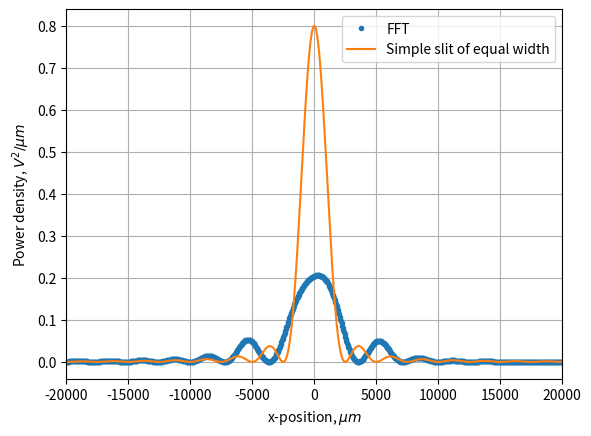

Write Python code to recreate this figure.
#program for task 2 by sdat2 drawing on
# http://kmdouglass.github.io/posts/approximating-diffraction-patterns-of-rectangular-apertures-with-the-fft.html
# Usage 2_Task2.py [number of bins] [wavelength] [slit width] [Apperture Width]
# [propogation distance (microns)]
import numpy as np
import matplotlib.pyplot as plt
from scipy.fftpack import fft
from scipy.fftpack import fftshift, ifftshift
import sys


def sinc(x):
    if (x != 0):
        # Prevent divide-by-zero
        return np.sin(np.pi * x) / (np. pi * x)
    else:
        return 1
sinc = np.vectorize(sinc)

#Default globals
amplitude    = 1     # Volt / sqrt(micron)
slitWidth    = 2000     # microns
wavelength   = 0.5 # microns
propDistance = 10*10**6 # microns (= 10 m)
bins = 2048
AppertureWidth = 100000 # microns
m=8
s=100

#redefine by Command Line
if len(sys.argv)>1: bins = int(sys.argv[1])
if len(sys.argv)>2: wavelength = float(sys.argv[2])
if len(sys.argv)>3: slitWidth = float(sys.argv[3])
if len(sys.argv)>4: AppertureWidth = int(sys.argv[4])
if len(sys.argv)>5: propogation_distance = float(sys.argv[5])


x     = np.linspace(-AppertureWidth/2, AppertureWidth/2, num = bins)
field = np.zeros(x.size, dtype='complex128') # Field complex

def phase(x):
    return m/2*np.sin(2*np.pi*x/s)
for i in range(len(x)):
    if x[i] > -slitWidth / 2 and x[i] <= slitWidth / 2:
        field[i] = amplitude*(np.cos(phase(x[i])) + np.sin(phase(x[i]))*1j)

#creates an apperture of the correct width and amp of 1
dx = x[1] - x[0] # Spatial sampling period, microns
fS = 1 / dx      # Spatial sampling frequency, units are inverse microns
f  = (fS / x.size) * np.arange(0, x.size, step = 1) # a frequency type vector

###########ACTUAL FFT#####################
diffractedField = dx * np.fft.fft(np.fft.fftshift(field)) # take the FFT of the apperture function
# fftshift uses the symmetry of the appeture to get rid of negative part

xPrime   = np.hstack((f[-int((f.size/2)):] - fS, f[0:int(f.size/2)])) * wavelength * propDistance
IntensTheory = amplitude / (wavelength * propDistance) * \
    (slitWidth * sinc(xPrime * slitWidth / wavelength / propDistance))**2
IntensFFT    = np.fft.fftshift(diffractedField * np.conj(diffractedField)) / wavelength / propDistance

plt.plot(xPrime, np.abs(IntensFFT), '.', label = 'FFT')
plt.plot(xPrime, IntensTheory, label = 'Simple slit of equal width')
plt.xlim((-20000, 20000))
plt.xlabel(r'x-position, $\mu m$')
plt.ylabel(r'Power density, $V^2 / \mu m$')
plt.grid(True)
plt.legend()
plt.savefig('Task2_lam='+str(wavelength)+'_d='+str(slitWidth)+'_D='+str(AppertureWidth)+'_microns.pdf')
